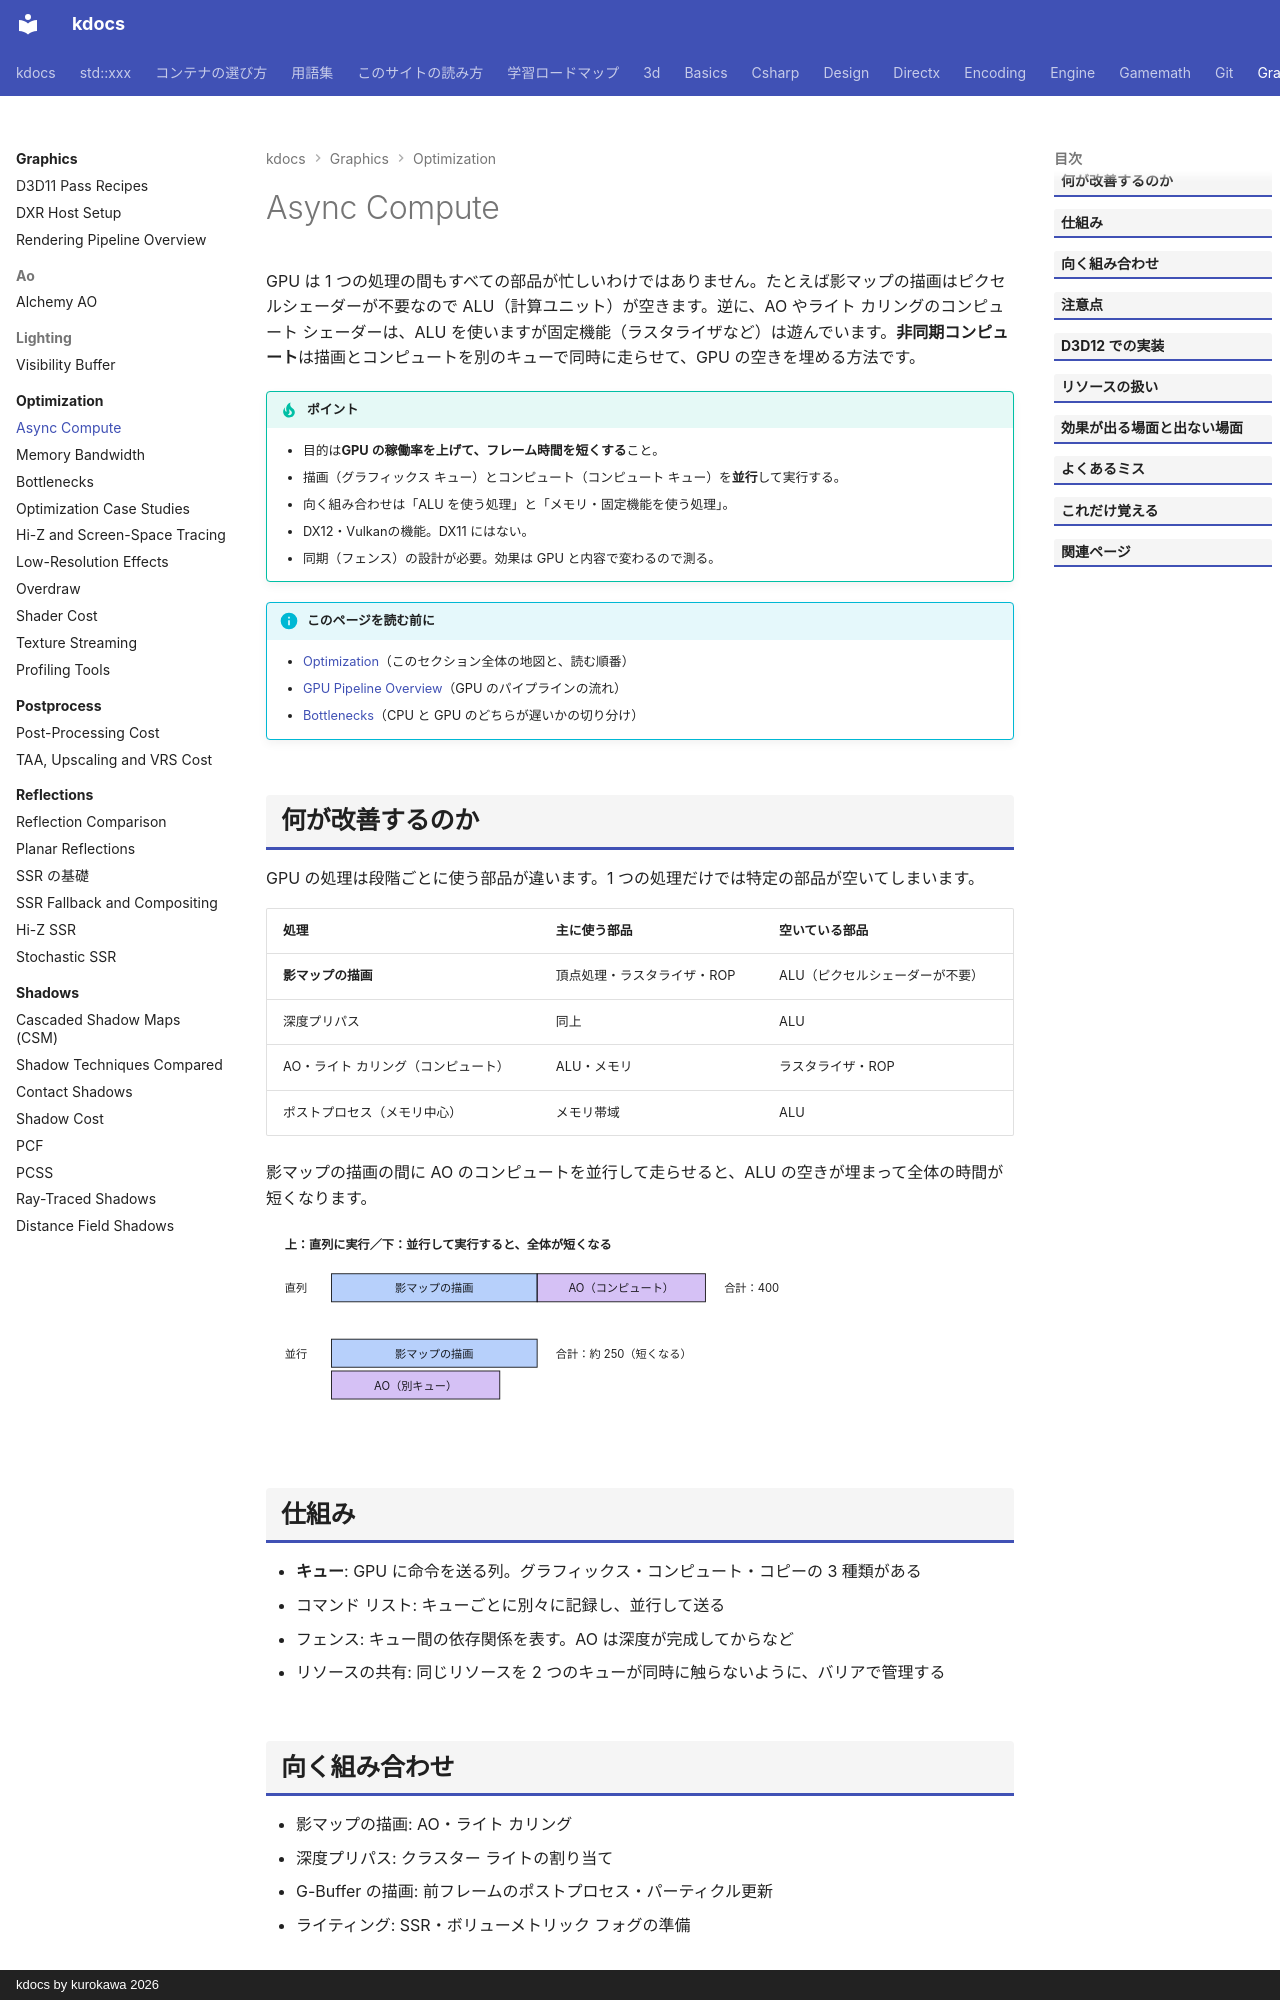

repository: qwzxdf/kdocs · page: graphics/optimization/async-compute/index.html · generator: mkdocs · copyright: kdocs by kurokawa 2026

---
title: Async Compute
tags:
  - 最適化
  - 3Dゲーム
---

# Async Compute

GPU は 1 つの処理の間もすべての部品が忙しいわけではありません。たとえば影マップの描画はピクセルシェーダーが不要なので ALU（計算ユニット）が空きます。逆に、AO やライト カリングのコンピュート シェーダーは、ALU を使いますが固定機能（ラスタライザなど）は遊んでいます。**非同期コンピュート**は描画とコンピュートを別のキューで同時に走らせて、GPU の空きを埋める方法です。

!!! tip "ポイント"
    - 目的は<strong>GPU の稼働率を上げて、フレーム時間を短くする</strong>こと。
    - 描画（グラフィックス キュー）とコンピュート（コンピュート キュー）を<strong>並行</strong>して実行する。
    - 向く組み合わせは「ALU を使う処理」と「メモリ・固定機能を使う処理」。
    - DX12・Vulkanの機能。DX11 にはない。
    - 同期（フェンス）の設計が必要。効果は GPU と内容で変わるので測る。

!!! info "このページを読む前に"
    - [Optimization](index.md)（このセクション全体の地図と、読む順番）
    - [GPU Pipeline Overview](../../directx/concepts/gpu-pipeline.md)（GPU のパイプラインの流れ）
    - [Bottlenecks](bottlenecks.md)（CPU と GPU のどちらが遅いかの切り分け）

## 何が改善するのか

GPU の処理は段階ごとに使う部品が違います。1 つの処理だけでは特定の部品が空いてしまいます。

| 処理 | 主に使う部品 | 空いている部品 |
| --- | --- | --- |
| **影マップの描画** | 頂点処理・ラスタライザ・ROP | ALU（ピクセルシェーダーが不要） |
| 深度プリパス | 同上 | ALU |
| AO・ライト カリング（コンピュート） | ALU・メモリ | ラスタライザ・ROP |
| ポストプロセス（メモリ中心） | メモリ帯域 | ALU |

影マップの描画の間に AO のコンピュートを並行して走らせると、ALU の空きが埋まって全体の時間が短くなります。

<svg class="fig illust" viewBox="0 0 800 220" role="img" aria-label="非同期コンピュートの時間軸">
<text x="20" y="24" class="fig-title">上：直列に実行／下：並行して実行すると、全体が短くなる</text>
<text x="20" y="70" style="font-size:12px">直列</text>
<rect x="70" y="50" width="220" height="30" fill="rgba(76,139,245,0.4)" stroke="currentColor"/><text x="180" y="70" text-anchor="middle" style="font-size:12px">影マップの描画</text>
<rect x="290" y="50" width="180" height="30" fill="rgba(150,100,230,0.4)" stroke="currentColor"/><text x="380" y="70" text-anchor="middle" style="font-size:12px">AO（コンピュート）</text>
<text x="490" y="70" style="font-size:12px">合計：400</text>
<text x="20" y="140" style="font-size:12px">並行</text>
<rect x="70" y="120" width="220" height="30" fill="rgba(76,139,245,0.4)" stroke="currentColor"/><text x="180" y="140" text-anchor="middle" style="font-size:12px">影マップの描画</text>
<rect x="70" y="154" width="180" height="30" fill="rgba(150,100,230,0.4)" stroke="currentColor"/><text x="160" y="174" text-anchor="middle" style="font-size:12px">AO（別キュー）</text>
<text x="310" y="140" style="font-size:12px">合計：約 250（短くなる）</text>
</svg>

## 仕組み

- **キュー**: GPU に命令を送る列。グラフィックス・コンピュート・コピーの 3 種類がある
- コマンド リスト: キューごとに別々に記録し、並行して送る
- フェンス: キュー間の依存関係を表す。AO は深度が完成してからなど
- リソースの共有: 同じリソースを 2 つのキューが同時に触らないように、バリアで管理する

## 向く組み合わせ

- 影マップの描画: AO・ライト カリング
- 深度プリパス: クラスター ライトの割り当て
- G-Buffer の描画: 前フレームのポストプロセス・パーティクル更新
- ライティング: SSR・ボリューメトリック フォグの準備
